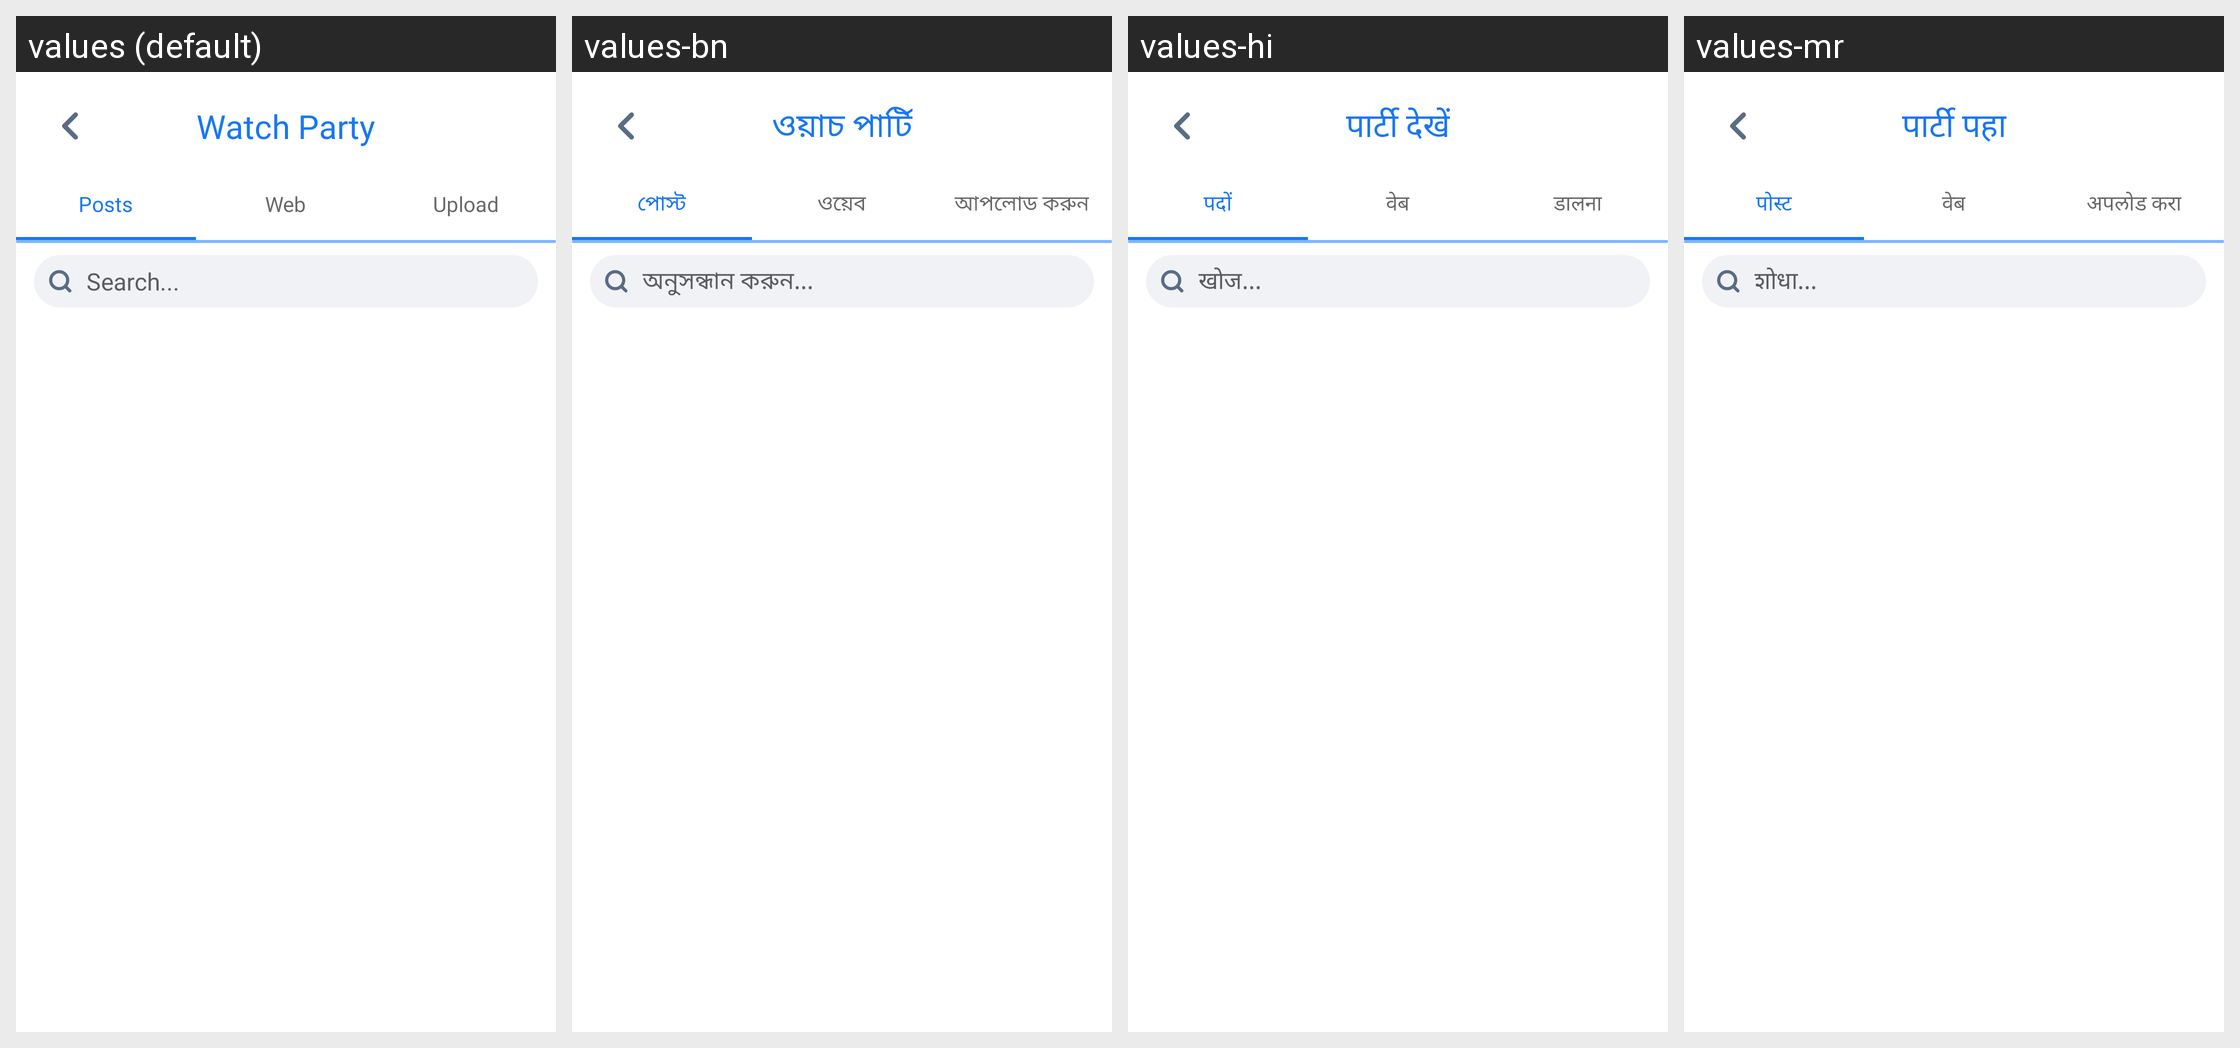

Translations of the strings shown on this Android screen, per locale in the grid:
Android screen res/layout/activity_start_watch_party.xml rendered under 4 locales, left to right: values (default), values-bn, values-hi, values-mr. Device: Nexus 5 (rendered at 1080×1920; each locale shown at half size, 540×960, under a caption strip naming it); theme AppTheme.
Other locales in the repository, not shown: values-am, values-ar, values-de, values-es, values-fr, values-ha, values-ig, values-it, values-ja, values-ko, values-nl, values-om, values-pt, values-ru, values-sn, values-sw, values-ta, values-te, values-tr, values-ur, values-vi, values-yo, values-zh, values-zu.
Strings drawn on this screen, with the default value and each locale's value (text and hints the layout hard-codes, and strings that could not be matched under every locale, appear in the picture but are not listed):

watch_party
  values: Watch Party
  values-bn: ওয়াচ পার্টি
  values-hi: पार्टी देखें
  values-mr: पार्टी पहा

posts
  values: Posts
  values-bn: পোস্ট
  values-hi: पदों
  values-mr: पोस्ट

web
  values: Web
  values-bn: ওয়েব
  values-hi: वेब
  values-mr: वेब

upload
  values: Upload
  values-bn: আপলোড করুন
  values-hi: डालना
  values-mr: अपलोड करा

search
  values: Search...
  values-bn: অনুসন্ধান করুন...
  values-hi: खोज...
  values-mr: शोधा...
